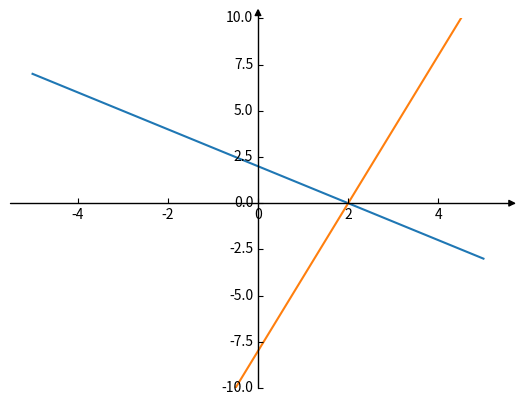

Python code for this plot:
from mpl_toolkits.axisartist.axislines import SubplotZero
import matplotlib.pyplot as plt
import numpy as np

fig = plt.figure()
ax = SubplotZero(fig, 111)
fig.add_subplot(ax)

for direction in ["xzero", "yzero"]:
    # adds arrows at the ends of each axis
    ax.axis[direction].set_axisline_style("-|>")
    
    # adds X and Y-axis from the origin
    ax.axis[direction].set_visible(True)
    
for direction in ["left", "right", "bottom", "top"]:
    # hides borders
    ax.axis[direction].set_visible(False)
    
x = np.linspace(-5, 5)
ax.plot(x, 2 - x)
ax.plot(x, 4*x - 8)

plt.ylim(-10, 10)

plt.show()